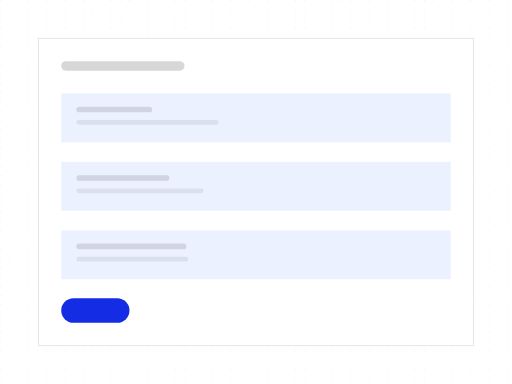
t = 0.00 s
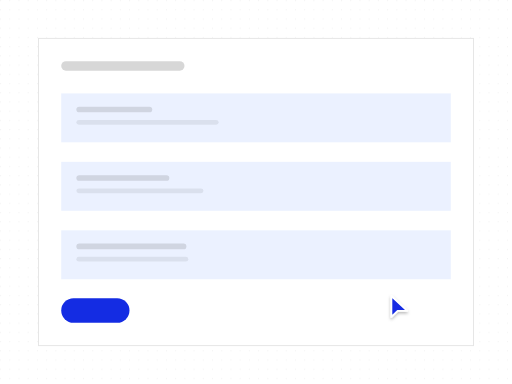
t = 0.74 s
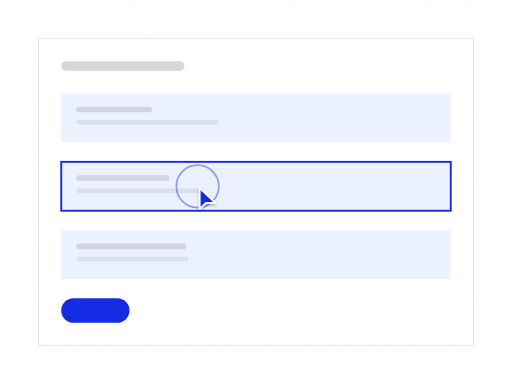
t = 1.57 s
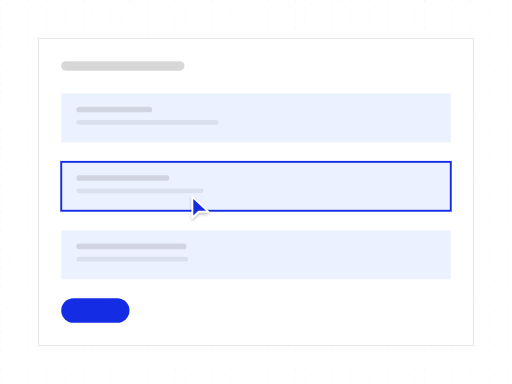
t = 2.44 s
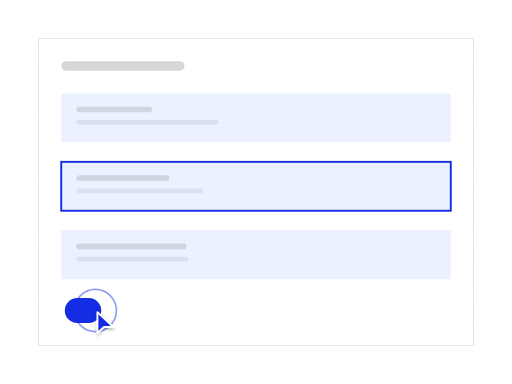
t = 3.18 s
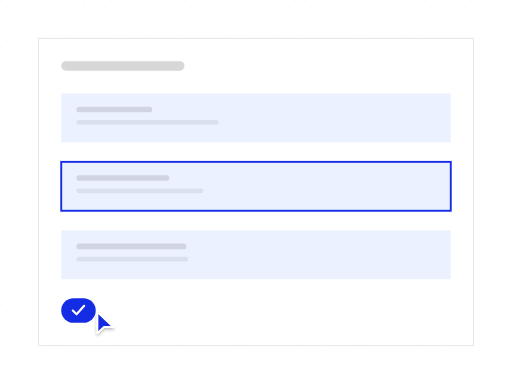
t = 4.03 s

The animated SVG that drew these frames (rendered in a browser with its animation timeline set to each time). Animation: 13 SMIL elements (animate=12,animateTransform=1); one cycle of 4.78 s, repeats indefinitely.

<?xml version="1.0" encoding="UTF-8"?>
<svg xmlns="http://www.w3.org/2000/svg" width="540" height="405" viewBox="0 0 1333 1000" role="img" aria-labelledby="title description">
  <title id="title">qa-segnatura-motion-set.confirm-edit — focus-and-confirm</title>
  <desc id="description">Minimal editor product illustration generated from /Users/victor.toupar/Documents/dev/qa-segnatura.</desc>
  <style>
    :root {
      --accent: #142ce3;
      --accent-1: #142ce3;
      --accent-2: #142ce3;
      --accent-3: #142ce3;
      --accent-4: #142ce3;
      --accent-soft: color-mix(in oklab, #142ce3 12%, oklch(1 0 0));
      --background: oklch(1 0 0);
      --border: oklch(0.922 0 0);
      --border-strong: color-mix(in oklab, oklch(0.145 0 0) 18%, oklch(1 0 0));
      --cursor-outline: oklch(1 0 0);
      --ink: oklch(0.145 0 0);
      --muted: oklch(0.97 0 0);
      --canvas: oklch(1 0 0);
      --radius: 0px;
      --surface: oklch(1 0 0);
      --tag-1: color-mix(in oklab, #142ce3 14%, oklch(1 0 0));
      --tag-2: color-mix(in oklab, #142ce3 14%, oklch(1 0 0));
      --tag-3: color-mix(in oklab, #142ce3 14%, oklch(1 0 0));
      --tag-4: color-mix(in oklab, #142ce3 14%, oklch(1 0 0));
      --line-hair: 2.4691; --line-base: 4.9383; --line-strong: 5.5556; --line-heavy: 7.4074; --cursor-scale: 2.1728;
    }
    @media (min-width: 0px) { :root { --line-hair: 6.2484; --line-base: 10.4141; --line-strong: 11.6638; --line-heavy: 14.5797; --cursor-scale: 4.6655; } }
    @media (min-width: 192px) { :root { --line-hair: 5.207; --line-base: 8.6784; --line-strong: 9.7198; --line-heavy: 12.1497; --cursor-scale: 3.8879; } }
    @media (min-width: 230px) { :root { --line-hair: 4.3467; --line-base: 7.2446; --line-strong: 8.1139; --line-heavy: 10.1424; --cursor-scale: 3.2456; } }
    @media (min-width: 276px) { :root { --line-hair: 3.6223; --line-base: 6.0371; --line-strong: 6.7616; --line-heavy: 8.452; --cursor-scale: 2.7046; } }
    @media (min-width: 332px) { :root { --line-hair: 3.0113; --line-base: 5.0188; --line-strong: 5.6211; --line-heavy: 7.4074; --cursor-scale: 2.2484; } }
    @media (min-width: 398px) { :root { --line-hair: 2.5119; --line-base: 4.9383; --line-strong: 5.5556; --line-heavy: 7.4074; --cursor-scale: 2.1728; } }
    @media (min-width: 478px) { :root { --line-hair: 2.4691; --line-base: 4.9383; --line-strong: 5.5556; --line-heavy: 7.4074; --cursor-scale: 2.1728; } }
    @media (min-width: 573px) { :root { --line-hair: 2.4691; --line-base: 4.9383; --line-strong: 5.5556; --line-heavy: 7.4074; --cursor-scale: 2.1728; } }
    @media (min-width: 688px) { :root { --line-hair: 2.4207; --line-base: 4.438; --line-strong: 4.8414; --line-heavy: 6.4552; --cursor-scale: 1.9366; } }
    @media (min-width: 826px) { :root { --line-hair: 2.0177; --line-base: 3.699; --line-strong: 4.0353; --line-heavy: 5.3804; --cursor-scale: 1.6141; } }
    @media (min-width: 991px) { :root { --line-hair: 1.6817; --line-base: 3.0831; --line-strong: 3.3633; --line-heavy: 4.4844; --cursor-scale: 1.3453; } }
    @media (min-width: 1189px) { :root { --line-hair: 1.4012; --line-base: 2.5689; --line-strong: 2.8024; --line-heavy: 3.7365; --cursor-scale: 1.121; } }
    @media (min-width: 1427px) { :root { --line-hair: 1.1679; --line-base: 2.1412; --line-strong: 2.3359; --line-heavy: 3.1145; --cursor-scale: 0.9343; } }
    @media (min-width: 1712px) { :root { --line-hair: 0.9735; --line-base: 1.7847; --line-strong: 1.9469; --line-heavy: 2.5959; --cursor-scale: 0.7788; } }
    @media (min-width: 2054px) { :root { --line-hair: 0.8112; --line-base: 1.4871; --line-strong: 1.6223; --line-heavy: 2.1631; --cursor-scale: 0.6489; } }
    @media (min-width: 2465px) { :root { --line-hair: 0.676; --line-base: 1.2393; --line-strong: 1.3519; --line-heavy: 1.8026; --cursor-scale: 0.5408; } }
    @media (min-width: 2958px) { :root { --line-hair: 0.5632; --line-base: 1.0326; --line-strong: 1.1265; --line-heavy: 1.502; --cursor-scale: 0.4506; } }
    @media (min-width: 3550px) { :root { --line-hair: 0.4694; --line-base: 0.8605; --line-strong: 0.9387; --line-heavy: 1.2516; --cursor-scale: 0.3755; } }
    .ln-hair { stroke-width: var(--line-hair); } .ln-base { stroke-width: var(--line-base); } .ln-strong { stroke-width: var(--line-strong); } .ln-heavy { stroke-width: var(--line-heavy); }
    .ln-mark { stroke-width: 7; }
    .ln-cursor { stroke-width: 2.2; }
    .ln-cursor-ripple { stroke-width: 2; }
    .cursor-glyph { transform: scale(var(--cursor-scale)); }
    @media (max-width: 399.98px) { .lod-fine, .lod-texture { display: none; } }
    @media (prefers-reduced-motion: reduce) { svg { visibility: visible; } }
  </style>
  <defs><pattern id="dots" width="24" height="24" patternUnits="userSpaceOnUse"><circle cx="1.5" cy="1.5" r="1.25" fill="var(--border)" /></pattern><radialGradient id="glow" cx="50%" cy="38%" r="65%">
    <stop offset="0%" stop-color="var(--accent)" stop-opacity=".16" />
    <stop offset="45%" stop-color="var(--accent)" stop-opacity=".07" />
    <stop offset="100%" stop-color="var(--accent)" stop-opacity="0" />
  </radialGradient><filter id="cursor-shadow" x="-60%" y="-60%" width="220%" height="220%"><feDropShadow dx="0" dy="2" stdDeviation="2" flood-color="#000" flood-opacity=".28" /></filter></defs>

    <metadata id="skeleton-layout">{"format":"4:3","regions":{"form":{"height":800,"width":1133,"x":100,"y":100},"fields":{"height":483.9506172839507,"width":1014.4814814814815,"x":159.25925925925924,"y":243.20987654320984}}}</metadata>
    <rect width="1333" height="1000" fill="url(#dots)" opacity=".62" class="lod-texture" />
    <rect x="100" y="100" width="1133" height="800" rx="0" data-fill="form" class="ln-hair" fill="var(--surface)" stroke="var(--border)" />
    <rect x="159.26" y="159.26" width="320.99" height="24.69" rx="12.35" fill="var(--ink)" opacity=".16" />
    <g>
      <rect x="159.26" y="243.21" width="1014.48" height="127.36" rx="0" data-fill="fields" fill="var(--tag-1)" opacity=".55" />
      <rect x="198.77" y="277.78" width="197.53" height="14.81" rx="7.41" fill="var(--ink)" opacity=".12" />
      <rect class="lod-fine" x="198.77" y="312.35" width="370.37" height="12.35" rx="6.17" fill="var(--ink)" opacity=".07" />

    </g><g id="focused-field">
      <rect x="159.26" y="421.51" width="1014.48" height="127.36" rx="0" data-fill="fields" fill="var(--tag-2)" opacity=".55" />
      <rect x="198.77" y="456.08" width="241.98" height="14.81" rx="7.41" fill="var(--ink)" opacity=".12" />
      <rect class="lod-fine" x="198.77" y="490.64" width="330.86" height="12.35" rx="6.17" fill="var(--ink)" opacity=".07" />
      <rect opacity="0" x="159.26" y="421.51" width="1014.48" height="127.36" rx="0" fill="none" class="ln-base" stroke="var(--accent)"><animate attributeName="opacity" values="0;0;1;1;0" keyTimes="0;.29;.34;.92;1" calcMode="spline" keySplines=".22 .8 .2 1;.16 1 .3 1;.22 .8 .2 1;.22 .8 .2 1" dur="4.78s" repeatCount="indefinite" /></rect>
    </g><g>
      <rect x="159.26" y="599.81" width="1014.48" height="127.36" rx="0" data-fill="fields" fill="var(--tag-3)" opacity=".55" />
      <rect x="198.77" y="634.37" width="286.42" height="14.81" rx="7.41" fill="var(--ink)" opacity=".12" />
      <rect class="lod-fine" x="198.77" y="668.94" width="291.36" height="12.35" rx="6.17" fill="var(--ink)" opacity=".07" />

    </g>
    <g id="save">
    <rect height="64.2" width="177.78" x="159.26" y="776.54" rx="32.1" fill="var(--accent)"><animate attributeName="height" values="64.2;64.2;60.35;65.48;64.2;64.2" keyTimes="0;.62;.63;.66;.7;1" calcMode="spline" keySplines=".22 .8 .2 1;.16 1 .3 1;.16 1 .3 1;.22 .8 .2 1;.22 .8 .2 1" dur="4.78s" repeatCount="indefinite" /><animate attributeName="width" values="177.78;177.78;89.88;89.88;177.78" keyTimes="0;.62;.71;.92;1" calcMode="spline" keySplines=".22 .8 .2 1;.22 .8 .2 1;.22 .8 .2 1;.22 .8 .2 1" dur="4.78s" repeatCount="indefinite" /><animate attributeName="x" values="159.26;159.26;168.77;159.26;159.26;170.25;159.26" keyTimes="0;.62;.68;.71;.92;.96;1" calcMode="spline" keySplines=".22 .8 .2 1;.22 .8 .2 1;.22 .8 .2 1;.22 .8 .2 1;.22 .8 .2 1;.22 .8 .2 1" dur="4.78s" repeatCount="indefinite" /><animate attributeName="y" values="776.54;776.54;778.47;775.9;776.54;776.54" keyTimes="0;.62;.63;.66;.7;1" calcMode="spline" keySplines=".22 .8 .2 1;.16 1 .3 1;.16 1 .3 1;.22 .8 .2 1;.22 .8 .2 1" dur="4.78s" repeatCount="indefinite" /></rect>
    <path d="M233.33 808.64l9.88 9.88 19.75-22.22" class="ln-strong" fill="none" stroke="var(--surface)" stroke-linecap="round" stroke-linejoin="round" opacity="0"><animate attributeName="opacity" values="0;0;1;1;0;0" keyTimes="0;.68;.72;.92;.96;1" calcMode="spline" keySplines=".22 .8 .2 1;.22 .8 .2 1;.22 .8 .2 1;.22 .8 .2 1;.22 .8 .2 1" dur="4.78s" repeatCount="indefinite" /><animate attributeName="d" values="M233.33 808.64l9.88 9.88 19.75-22.22;M233.33 808.64l9.88 9.88 19.75-22.22;M233.33 808.64l9.88 9.88 19.75-22.22;M233.33 808.64l9.88 9.88 19.75-22.22;M233.33 808.64l9.88 9.88 19.75-22.22;M233.33 808.64l9.88 9.88 19.75-22.22;M233.33 808.64l9.88 9.88 19.75-22.22;M233.33 808.64l9.88 9.88 19.75-22.22;M232.67 808.64l9.88 9.88 19.75-22.22;M227.03 808.64l9.88 9.88 19.75-22.22;M215.99 808.64l9.88 9.88 19.75-22.22;M199.68 808.64l9.88 9.88 19.75-22.22;M189.38 808.64l9.88 9.88 19.75-22.22;M189.38 808.64l9.88 9.88 19.75-22.22;M189.38 808.64l9.88 9.88 19.75-22.22;M222.35 808.64l9.88 9.88 19.75-22.22;M233.33 808.64l9.88 9.88 19.75-22.22" keyTimes="0;.29;.34;.38;.42;.46;.62;.63;.64;.66;.68;.7;.71;.72;.92;.96;1" calcMode="spline" keySplines=".22 .8 .2 1;.16 1 .3 1;.16 1 .3 1;.22 .8 .2 1;.22 .8 .2 1;.22 .8 .2 1;.16 1 .3 1;.22 .8 .2 1;.16 1 .3 1;.22 .8 .2 1;.22 .8 .2 1;.22 .8 .2 1;.22 .8 .2 1;.22 .8 .2 1;.22 .8 .2 1;.22 .8 .2 1" dur="4.78s" repeatCount="indefinite" /></path>
  </g>


    <g id="cursor" opacity="0">
      <g class="cursor-glyph">
        <circle cx="0" cy="0" r="7" fill="none" stroke="var(--accent)" class="ln-cursor-ripple" opacity="0">
    <animate attributeName="r" values="7;7;24;29;7" keyTimes="0;.265;.308;.375;1" dur="4.78s" repeatCount="indefinite" />
    <animate attributeName="opacity" values="0;0;.62;0;0" keyTimes="0;.265;.308;.375;1" dur="4.78s" repeatCount="indefinite" />
  </circle><circle cx="0" cy="0" r="7" fill="none" stroke="var(--accent)" class="ln-cursor-ripple" opacity="0">
    <animate attributeName="r" values="7;7;24;29;7" keyTimes="0;.605;.648;.715;1" dur="4.78s" repeatCount="indefinite" />
    <animate attributeName="opacity" values="0;0;.62;0;0" keyTimes="0;.605;.648;.715;1" dur="4.78s" repeatCount="indefinite" />
  </circle>
        <path d="M2.5 2 V27 L10 19.8 H21.5 Z" fill="var(--accent)" stroke="var(--cursor-outline)" class="ln-cursor" stroke-linejoin="round" filter="url(#cursor-shadow)" />
      </g>
      <animate attributeName="opacity" values="0;1;1;0;0" keyTimes="0;.09;.85;.88;1" dur="4.78s" repeatCount="indefinite" />
      <animateTransform attributeName="transform" type="translate" values="1051.72 788;1051.72 788;514.33 485.19;514.33 485.19;248.15 808.64;248.15 808.64;1051.72 788" keyTimes="0;.12;.26;.48;.6;.92;1" calcMode="spline" keySplines=".65 0 .35 1;.65 0 .35 1;.65 0 .35 1;.65 0 .35 1;.65 0 .35 1;.65 0 .35 1" dur="4.78s" repeatCount="indefinite" />
    </g>
</svg>
